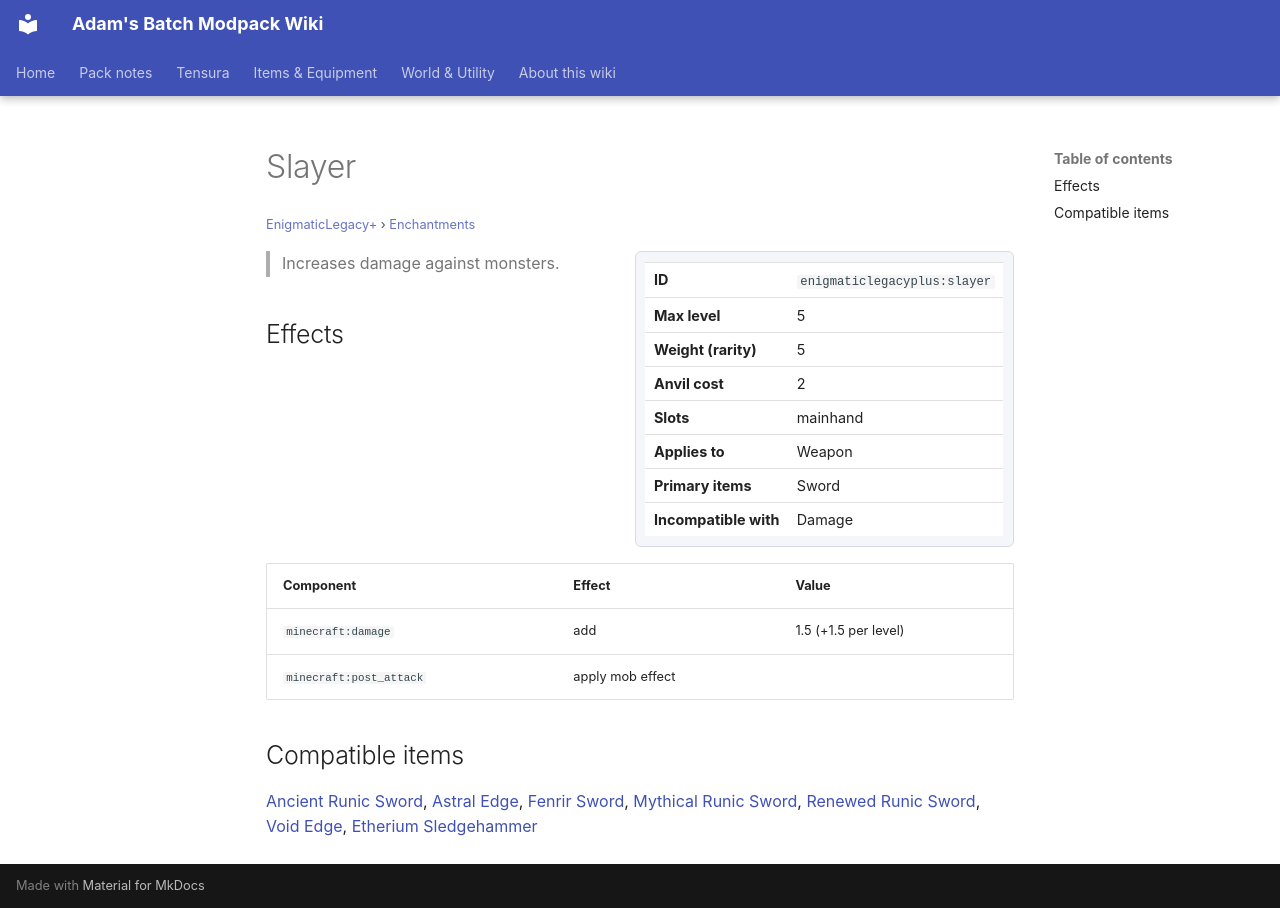

repository: Proteus-Nell/Adams-Batch-MC-Modpack-Wiki · page: enigmatic-legacy-plus/enchantments/slayer/index.html · generator: mkdocs

# Slayer

<small>[EnigmaticLegacy+](../index.md) &rsaquo; [Enchantments](index.md)</small>

<div class="infobox" markdown>

| | |
|---|---|
| **ID** | `enigmaticlegacyplus:slayer` |
| **Max level** | 5 |
| **Weight (rarity)** | 5 |
| **Anvil cost** | 2 |
| **Slots** | mainhand |
| **Applies to** | Weapon |
| **Primary items** | Sword |
| **Incompatible with** | Damage |

</div>

> Increases damage against monsters.

## Effects

| Component | Effect | Value |
|---|---|---|
| `minecraft:damage` | add | 1.5 (+1.5 per level) |
| `minecraft:post_attack` | apply mob effect |  |

## Compatible items

[Ancient Runic Sword](../../elite-tensura/items/weapons/ancient-runic-sword.md), [Astral Edge](../../elite-tensura/items/weapons/astral-edge.md), [Fenrir Sword](../../elite-tensura/items/weapons/fenrir-sword.md), [Mythical Runic Sword](../../elite-tensura/items/weapons/mythical-runic-sword.md), [Renewed Runic Sword](../../elite-tensura/items/weapons/renewed-runic-sword.md), [Void Edge](../../elite-tensura/items/weapons/void-edge.md), [Etherium Sledgehammer](../items/etherium/etherium-hammer.md)
